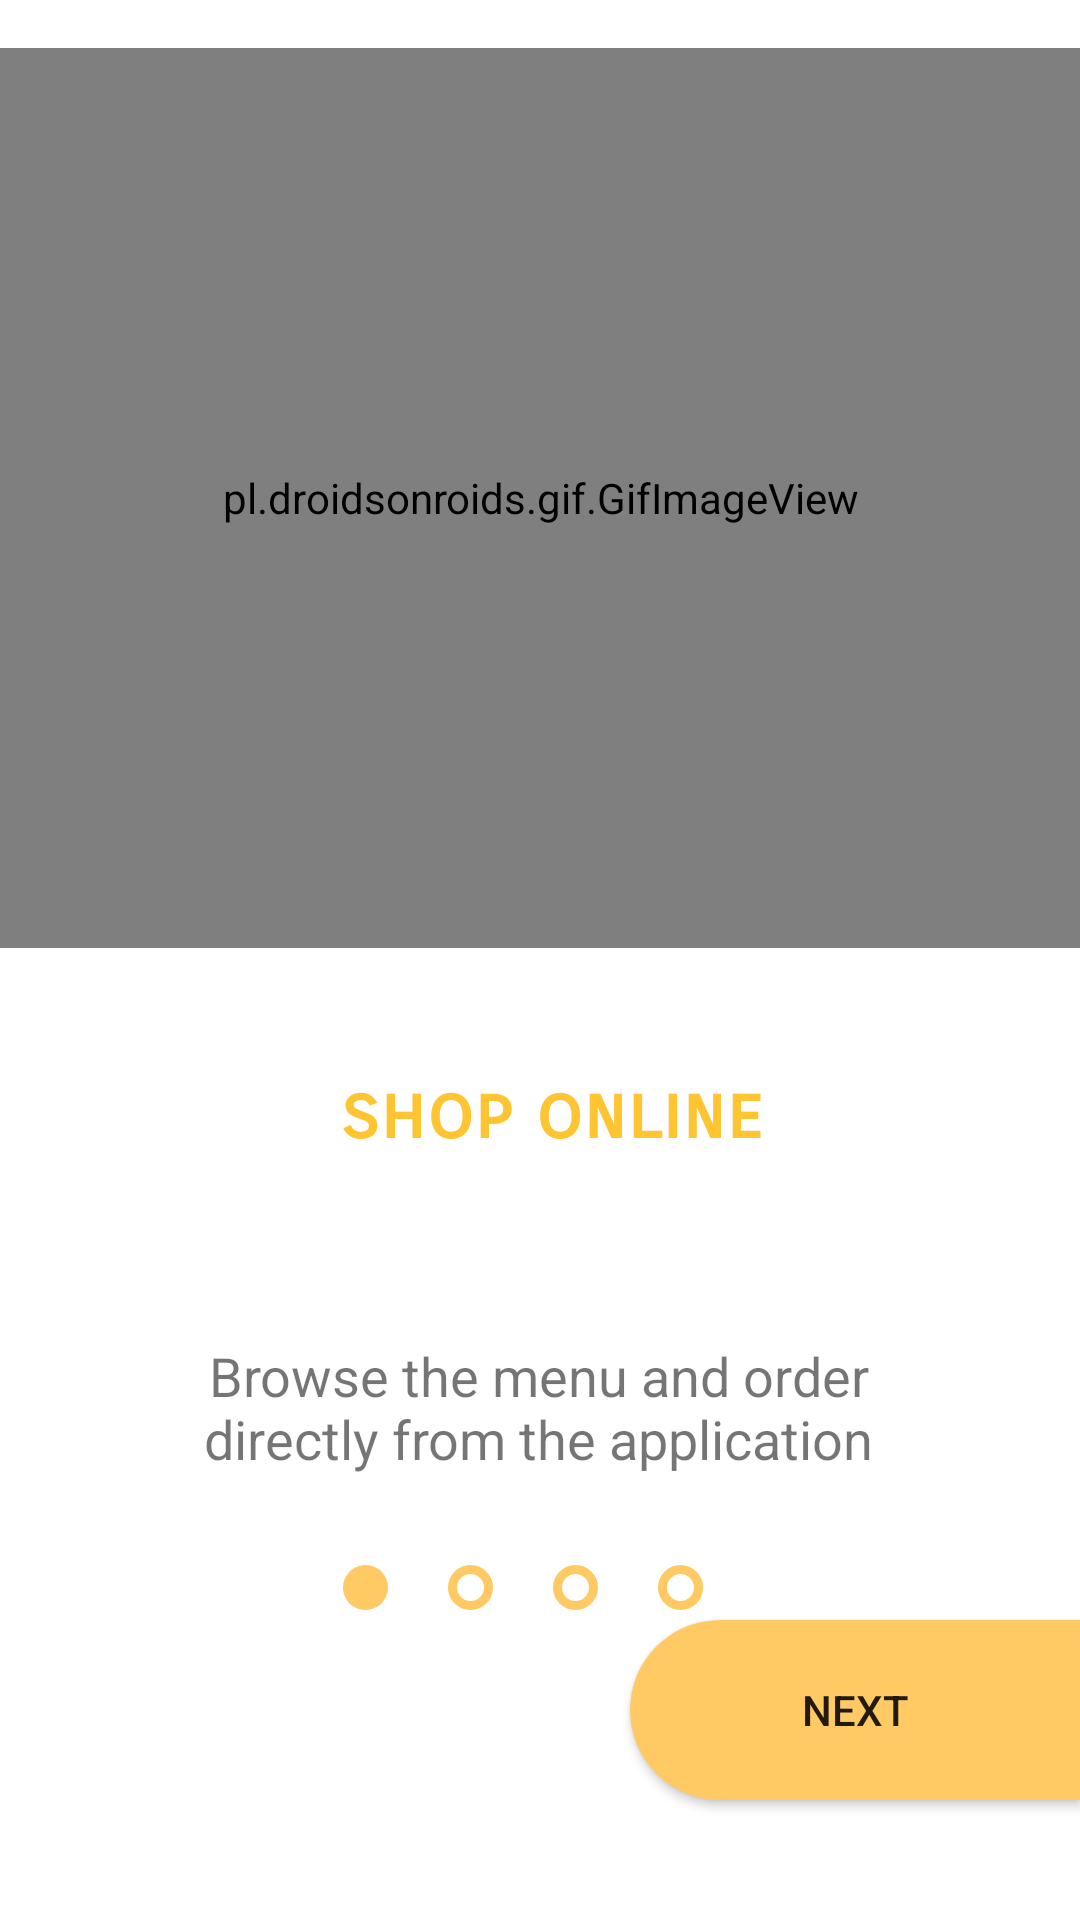

The Android layout XML behind this screen, and the referenced resources:
<!-- AndroidManifest.xml: application theme Theme.ProjectAndroid -->
<!-- res/layout/fragment_first.xml -->
<?xml version="1.0" encoding="utf-8"?>
<androidx.constraintlayout.widget.ConstraintLayout xmlns:android="http://schemas.android.com/apk/res/android"
    xmlns:app="http://schemas.android.com/apk/res-auto"
    xmlns:tools="http://schemas.android.com/tools"
    android:layout_width="match_parent"
    android:layout_height="match_parent"
    tools:context=".Screen.FirstFragment"
    android:background="@color/white">

    <pl.droidsonroids.gif.GifImageView
        android:id="@+id/imageView2"
        android:layout_width="400dp"
        android:layout_height="300dp"
        android:layout_marginStart="16dp"
        android:layout_marginTop="16dp"
        android:layout_marginEnd="16dp"
        android:src="@drawable/shopping3"
        app:layout_constraintEnd_toEndOf="parent"
        app:layout_constraintStart_toStartOf="parent"
        app:layout_constraintTop_toTopOf="parent" />

    <Button
        android:id="@+id/button2"
        android:layout_width="150dp"
        android:layout_height="60dp"
        android:layout_marginBottom="40dp"
        android:background="@drawable/circle2"
        android:text="next"
        app:layout_constraintBottom_toBottomOf="parent"
        app:layout_constraintEnd_toEndOf="parent" />

    <TextView
        android:id="@+id/textView3"
        android:layout_width="wrap_content"
        android:layout_height="wrap_content"
        android:layout_marginTop="40dp"
        android:textStyle="bold"
        android:fontFamily="sans-serif-smallcaps"
        android:text=" shop online"
        android:textColor="@color/yellow"
        android:textSize="25sp"
        app:layout_constraintEnd_toEndOf="parent"
        app:layout_constraintStart_toStartOf="parent"
        app:layout_constraintTop_toBottomOf="@+id/imageView2" />

    <TextView
        android:id="@+id/textView5"
        android:layout_width="250dp"
        android:layout_height="wrap_content"
        android:layout_marginTop="60dp"
        android:text="Browse the menu and order directly from the application"
        android:gravity="center"
        android:textSize="18sp"
        app:layout_constraintEnd_toEndOf="@+id/textView3"
        app:layout_constraintHorizontal_bias="0.509"
        app:layout_constraintStart_toStartOf="@+id/textView3"
        app:layout_constraintTop_toBottomOf="@+id/textView3" />
    <ImageView
        android:id="@+id/imageVie"
        android:layout_width="15dp"
        android:layout_height="15dp"
        android:layout_marginStart="20dp"
        android:src="@drawable/circle1"
        app:layout_constraintBottom_toBottomOf="@+id/imageView"
        app:layout_constraintStart_toEndOf="@+id/imageView"
        app:layout_constraintTop_toTopOf="@+id/imageView" />

    <ImageView
        android:id="@+id/imageView"
        android:layout_width="15dp"
        android:layout_height="15dp"
        android:layout_marginStart="60dp"
        android:layout_marginTop="30dp"
        android:src="@drawable/circle"
        app:layout_constraintStart_toStartOf="@+id/textView5"
        app:layout_constraintTop_toBottomOf="@+id/textView5" />

    <ImageView
        android:id="@+id/imageView3"
        android:layout_width="15dp"
        android:layout_height="15dp"
        android:src="@drawable/circle1"
        android:layout_marginStart="20dp"
        app:layout_constraintBottom_toBottomOf="@+id/imageVie"
        app:layout_constraintStart_toEndOf="@+id/imageVie"
        app:layout_constraintTop_toTopOf="@+id/imageVie" />

    <ImageView
        android:id="@+id/imageView4"
        android:layout_width="15dp"
        android:layout_height="15dp"
        android:src="@drawable/circle1"
        android:layout_marginStart="20dp"
        app:layout_constraintBottom_toBottomOf="@+id/imageView3"
        app:layout_constraintStart_toEndOf="@+id/imageView3"
        app:layout_constraintTop_toTopOf="@+id/imageView3" />

</androidx.constraintlayout.widget.ConstraintLayout>
<!-- resources referenced by this layout -->
<resources>
  <color name="white">#FFFFFFFF</color>
  <color name="yellow">#FFC431</color>
  <!-- drawable circle (drawable) -->
  <?xml version="1.0" encoding="utf-8"?>
  <shape xmlns:android="http://schemas.android.com/apk/res/android">
      <corners android:radius="999dp"/>
      <solid android:color="@color/palupe4"/>
      <size android:height="20dp"
          android:width="20dp"/>
  </shape>
  <!-- drawable circle1 (drawable) -->
  <?xml version="1.0" encoding="utf-8"?>
  <shape xmlns:android="http://schemas.android.com/apk/res/android">
      <corners android:radius="55dp" />
      <solid android:color="@color/white" />
      <stroke
          android:width="3dp"
          android:color="@color/palupe4" />
  </shape>
  <!-- drawable circle2 (drawable) -->
  <?xml version="1.0" encoding="utf-8"?>
  <shape xmlns:android="http://schemas.android.com/apk/res/android">
      <corners
          android:bottomLeftRadius="999dp"
          android:topLeftRadius="999dp" />
      <solid android:color="@color/palupe4" />
      <size
          android:width="20dp"
          android:height="20dp" />
  </shape>
  <style name="Theme.ProjectAndroid" parent="Theme.AppCompat.DayNight.NoActionBar">
          
          <item name="colorPrimary">@color/palupe4</item>
          <item name="colorPrimaryVariant">@color/black</item>
          <item name="colorOnPrimary">@color/white</item>
          
          <item name="colorSecondary">@color/palupe4</item>
          <item name="colorSecondaryVariant">@color/palupe4</item>
          <item name="colorOnSecondary">@color/black</item>
          
          <item name="android:statusBarColor" tools:targetApi="l">?attr/colorPrimaryVariant</item>
          
      </style>
  <color name="palupe4">#FFCA64</color>
  <color name="black">#FF000000</color>
</resources>
